Photos from the image-classification dataset "c-1" in the GitHub repository aslelekova/coursework-sber. Its 2 classes are: clean, dirty.

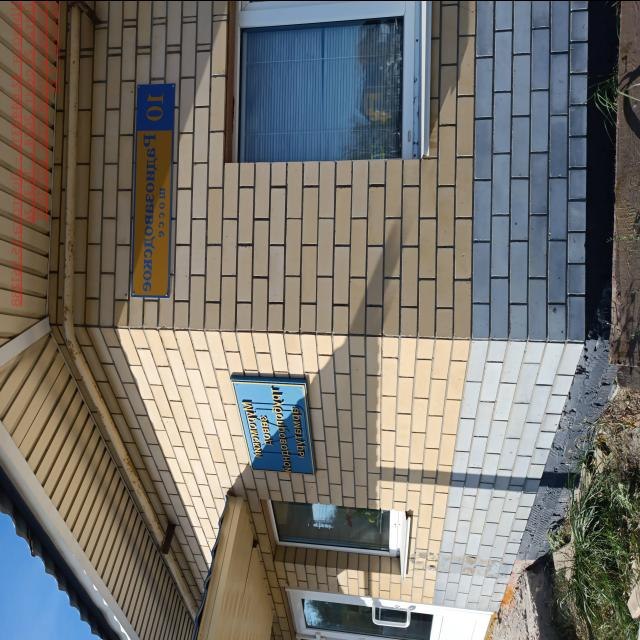
Label: clean

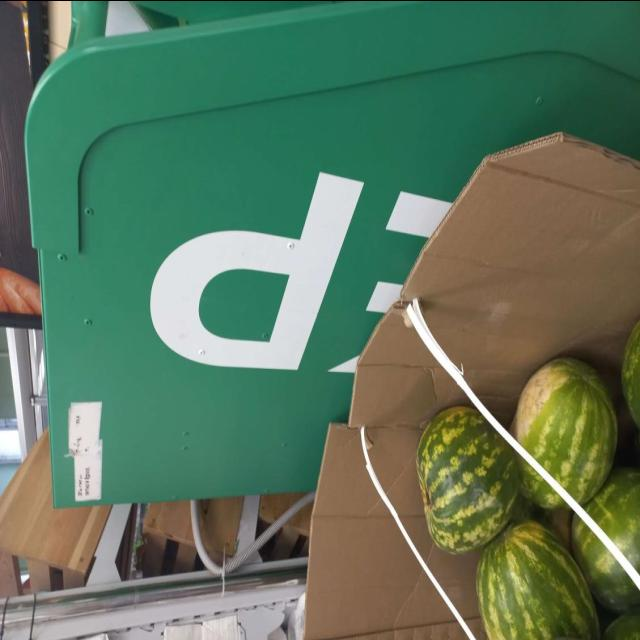
Label: dirty

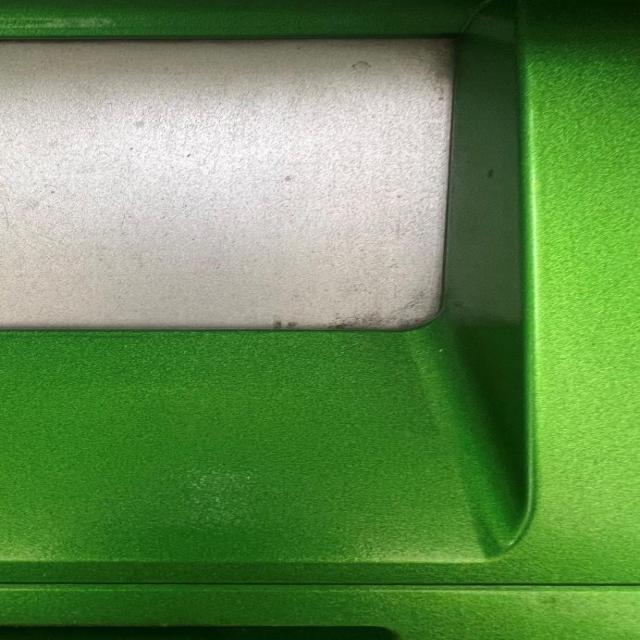
Label: dirty

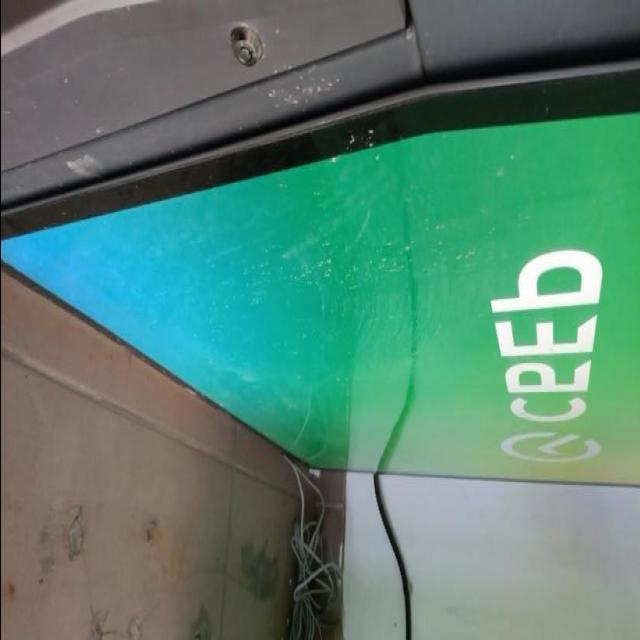
Label: dirty

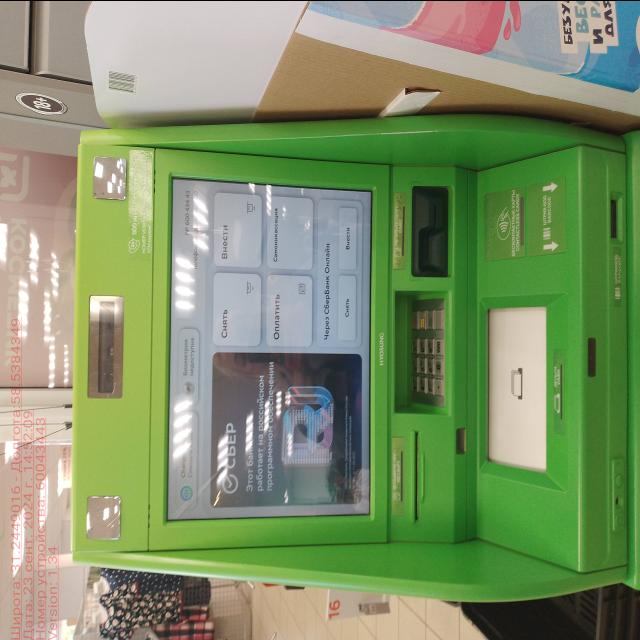
Label: clean

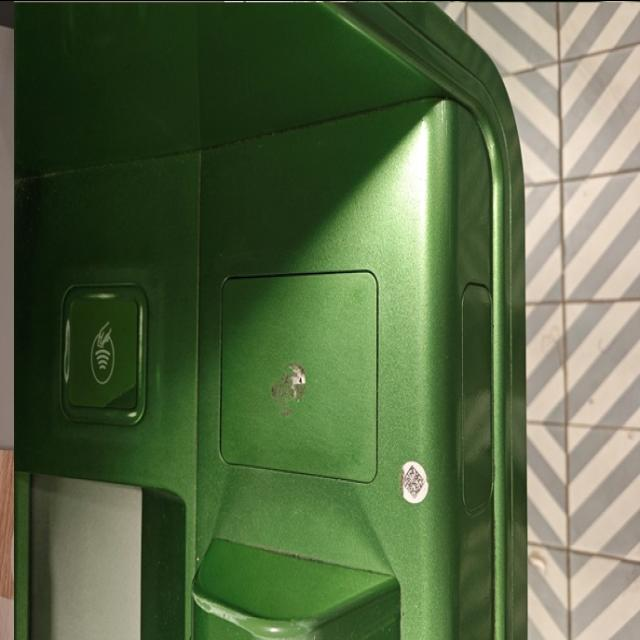
Label: dirty
